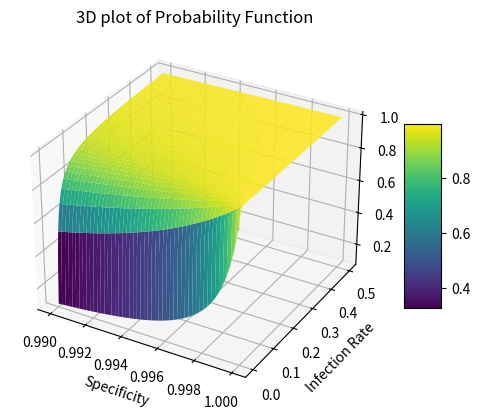

Python code for this plot:
# -*- coding: utf-8 -*-
"""
Created on Thu Mar  6 19:28:35 2025

@author: lorenzcr

#Module1_part2_Task2


P(I/P)=P(P/I)*P(I)/(P(P)) with P(P)=P(P/I)*P(I)+P(P/H)*P(H)

Infection Prevalence = [0.001,0.5,50]
Specificity = [99, 99.9, 99.99, 99.999]
Sensitivity = 99

Infection=P(I)
Sensitivity=P(P/I)
Healthy=P(H)=1-P(I)
FP=P(P/H)


"""
import numpy as np
import matplotlib.pyplot as plt
from mpl_toolkits.mplot3d import Axes3D

def prob_func (Infection,Specificity):
    
    Sensitivity = 0.99
    P=(Sensitivity*Infection)/(Sensitivity*Infection+(1-Specificity)*(1-Infection))
    return P

#Generate a range of values for Specificity and Infection
specificity_values = np.linspace(0.99, 0.99999, 100)
infection_values = np.linspace(0.001, 0.5, 100)

# Create a meshgrid from the range of values
Specificity, Infection = np.meshgrid(specificity_values, infection_values)

# Calculate the probability for each point in the meshgrid
P = prob_func(Infection, Specificity)

# Plot the results using a 3D plot
fig = plt.figure()
ax = fig.add_subplot(111, projection='3d')

# Surface plot
surf = ax.plot_surface(Specificity, Infection, P, cmap='viridis')

# Labels and title
ax.set_xlabel('Specificity')
ax.set_ylabel('Infection Rate')
ax.set_zlabel('Probability')
ax.set_title('3D plot of Probability Function')

# Add a color bar which maps values to colors
fig.colorbar(surf, shrink=0.5, aspect=5)

plt.show()


